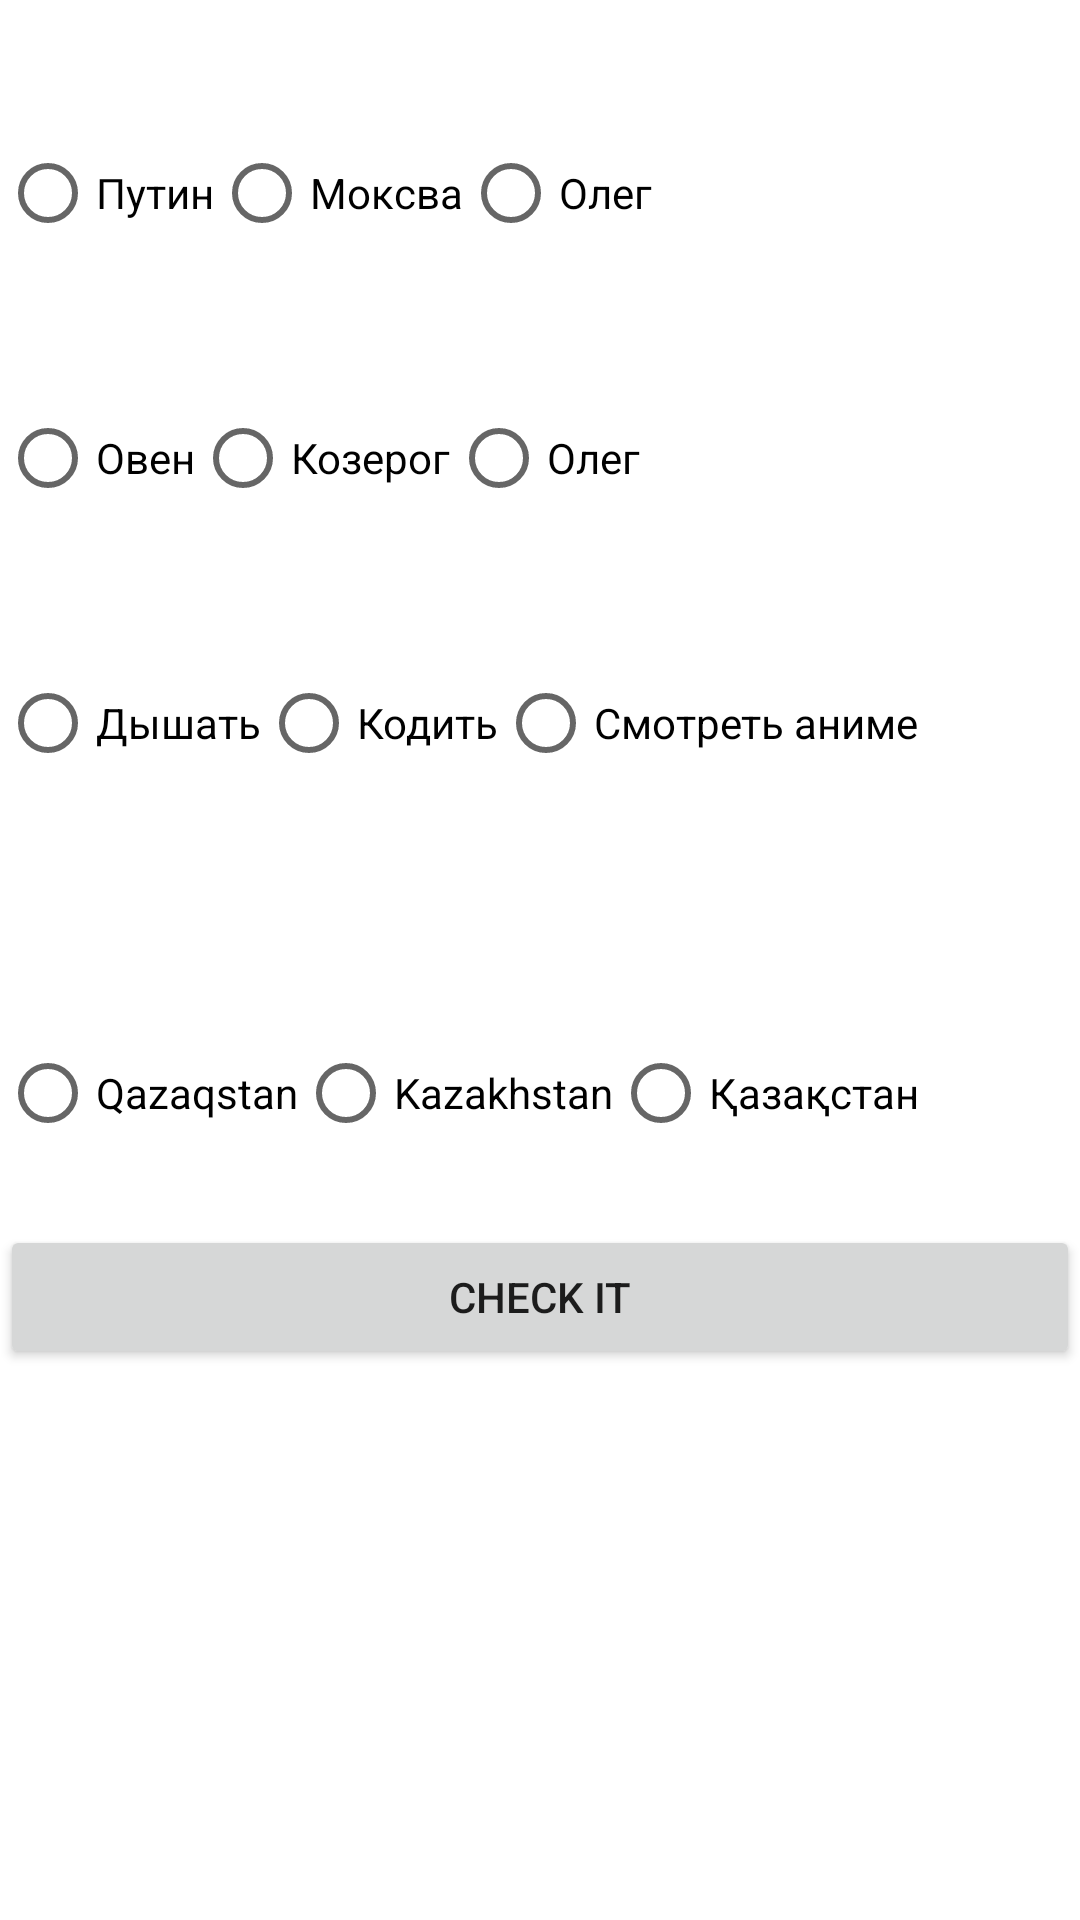

Here is an Android app screen rendered from its layout file. Give the layout XML and the strings, colors and styles it references.
<!-- AndroidManifest.xml: application theme Theme.QuizTester -->
<!-- res/layout/activity_main.xml -->
<?xml version="1.0" encoding="utf-8"?>
<ScrollView
    xmlns:android="http://schemas.android.com/apk/res/android"
    xmlns:app="http://schemas.android.com/apk/res-auto"
    xmlns:tools="http://schemas.android.com/tools"
    android:layout_width="match_parent"
    android:layout_height="match_parent">

<LinearLayout

    android:layout_width="match_parent"
    android:layout_height="match_parent"
    android:orientation="vertical"
    tools:context=".MainActivity">



    <TextView
        android:id="@+id/surak1"
        android:layout_width="wrap_content"
        android:layout_height="wrap_content"
        android:text="Столица России?"
        android:textSize="30dp"
        android:layout_marginLeft="10dp"
        android:textColor="@color/white"
        app:layout_constraintBottom_toBottomOf="parent"
        app:layout_constraintLeft_toLeftOf="parent"
        app:layout_constraintRight_toRightOf="parent"
        app:layout_constraintTop_toTopOf="parent" />

    <RadioGroup
        android:layout_width="wrap_content"
        android:layout_height="wrap_content"
        android:orientation="horizontal">

        <RadioButton
            android:id="@+id/putin"
            android:layout_width="match_parent"
            android:layout_height="wrap_content"
            android:layout_weight="1"
            android:text="Путин"
            android:visibility="visible" />

        <RadioButton
            android:id="@+id/moscow"
            android:layout_width="match_parent"
            android:layout_height="wrap_content"
            android:layout_weight="1"
            android:text="Моксва" />
        <RadioButton
            android:id="@+id/oleg"
            android:layout_width="match_parent"
            android:layout_height="wrap_content"
            android:layout_weight="1"
            android:text="Олег" />

    </RadioGroup>

    <TextView
        android:id="@+id/surak2"
        android:layout_width="wrap_content"
        android:layout_height="wrap_content"
        android:text="Мой зз?"
        android:textSize="30dp"
        android:layout_marginLeft="10dp"
        android:textColor="@color/white"
        app:layout_constraintBottom_toBottomOf="parent"
        app:layout_constraintLeft_toLeftOf="parent"
        app:layout_constraintRight_toRightOf="parent"
        app:layout_constraintTop_toTopOf="parent" />

    <RadioGroup
        android:layout_width="wrap_content"
        android:layout_height="wrap_content"
        android:orientation="horizontal">

        <RadioButton
            android:id="@+id/oven"
            android:layout_width="wrap_content"
            android:layout_height="wrap_content"
            android:layout_weight="1"
            android:text="Овен" />

        <RadioButton
            android:id="@+id/kozerok"
            android:layout_width="match_parent"
            android:layout_height="wrap_content"
            android:layout_weight="1"
            android:text="Козерог" />
        <RadioButton
            android:id="@+id/olleg"
            android:layout_width="match_parent"
            android:layout_height="wrap_content"
            android:layout_weight="1"
            android:text="Олег" />

    </RadioGroup>

    <TextView
        android:id="@+id/surak3"
        android:layout_width="wrap_content"
        android:layout_height="wrap_content"
        android:text="Что я люблю делать?"
        android:textSize="30dp"
        android:layout_marginLeft="10dp"
        android:textColor="@color/white"
        app:layout_constraintBottom_toBottomOf="parent"
        app:layout_constraintLeft_toLeftOf="parent"
        app:layout_constraintRight_toRightOf="parent"
        app:layout_constraintTop_toTopOf="parent" />

    <RadioGroup
        android:layout_width="wrap_content"
        android:layout_height="wrap_content"
        android:orientation="horizontal">

        <RadioButton
            android:id="@+id/dyshat"
            android:layout_width="wrap_content"
            android:layout_height="wrap_content"
            android:layout_weight="1"
            android:text="Дышать" />

        <RadioButton
            android:id="@+id/coding"
            android:layout_width="match_parent"
            android:layout_height="wrap_content"
            android:layout_weight="1"
            android:text="Кодить" />
        <RadioButton
            android:id="@+id/anime"
            android:layout_width="match_parent"
            android:layout_height="wrap_content"
            android:layout_weight="1"
            android:text="Смотреть аниме" />

    </RadioGroup>

    <TextView
        android:id="@+id/surak4"
        android:layout_width="wrap_content"
        android:layout_height="wrap_content"
        android:text="Какой вариант правильный?"
        android:textSize="30dp"
        android:layout_marginLeft="10dp"
        android:textColor="@color/white"
        app:layout_constraintBottom_toBottomOf="parent"
        app:layout_constraintLeft_toLeftOf="parent"
        app:layout_constraintRight_toRightOf="parent"
        app:layout_constraintTop_toTopOf="parent" />

    <RadioGroup
        android:layout_width="wrap_content"
        android:layout_height="wrap_content"
        android:orientation="horizontal">

        <RadioButton
            android:id="@+id/qazaqstan"
            android:layout_width="wrap_content"
            android:layout_height="wrap_content"
            android:layout_weight="1"
            android:text="Qazaqstan" />

        <RadioButton
            android:id="@+id/kazakhstan"
            android:layout_width="match_parent"
            android:layout_height="wrap_content"
            android:layout_weight="1"
            android:text="Kazakhstan" />
        <RadioButton
            android:id="@+id/kazakistan"
            android:layout_width="match_parent"
            android:layout_height="wrap_content"
            android:layout_weight="1"
            android:text="Қазақстан" />

    </RadioGroup>


    <Button
        android:id="@+id/check"
        android:layout_width="match_parent"
        android:layout_height="wrap_content"
        android:layout_marginTop="20dp"
        android:text="Check it" />


</LinearLayout>
</ScrollView>
<!-- resources referenced by this layout -->
<resources>
  <color name="white">#FFFFFFFF</color>
  <style name="Theme.QuizTester" parent="Theme.MaterialComponents.DayNight.DarkActionBar">
          
          <item name="colorPrimary">@color/purple_500</item>
          <item name="colorPrimaryVariant">@color/purple_700</item>
          <item name="colorOnPrimary">@color/white</item>
          
          <item name="colorSecondary">@color/teal_200</item>
          <item name="colorSecondaryVariant">@color/teal_700</item>
          <item name="colorOnSecondary">@color/white</item>
          
          <item name="android:statusBarColor" tools:targetApi="l">?attr/colorPrimaryVariant</item>
          
      </style>
  <color name="purple_500">#FF6200EE</color>
  <color name="purple_700">#FF3700B3</color>
  <color name="teal_200">#FF03DAC5</color>
  <color name="teal_700">#FF018786</color>
</resources>
